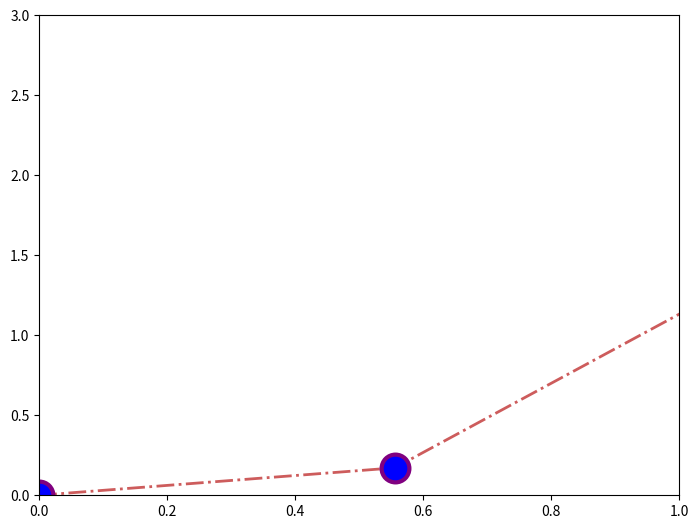

This figure's Python source:
# -*- coding: utf-8 -*-
"""
Created on Sat Dec  4 15:42:04 2021

[redacted]
"""

import matplotlib.pyplot as plt

import numpy as np

a= np.linspace(0,5,10)
b=a**3

#print(a)
#print(b)


#print(plt.plot(a,b))
#print(plt.xlabel('a array'))
#print(plt.ylabel('b array'))
#print(plt.title('Plot for a and b arrays'))


#print(plt.subplot(1,2,1))
#print(plt.plot(a,b,'r'))
#print(plt.subplot(1,2,2))
#print(plt.plot(b,a,'b'))


#figure=plt.figure()
#axes=figure.add_axes([0.1,0.1,0.8,0.8])
#axes.plot(a,b)
#axes.set_xlabel('a array value')
#axes.set_ylabel('b array value')
#axes.set_title('Some title')




#figure1=plt.figure()
#axes1=figure1.add_axes([0.1,0.1,0.8,0.8])
#axes2=figure1.add_axes([0.3,0.6,0.5,0.4])





#figure2=plt.figure()
#axes3=figure2.add_axes([0.0,0.0,1,1])
#axes4=figure2.add_axes([0.3,0.6,0.5,0.4])




#figure3=plt.figure()
#axes5=figure3.add_axes([0.0,0.0,1,1])
#axes6=figure3.add_axes([0.5,0.0,0.5,0.4])



#figure4=plt.figure()
#axes7=figure4.add_axes([0.0,0.0,1,1])
#axes8=figure4.add_axes([0.2,0.3,0.5,0.4])
#axes7.plot(a,b)
#axes8.plot(b,a)



#figure6=plt.figure()
#axes10=figure6.add_axes([0.0,0.0,1,1])
#axes11=figure6.add_axes([0.1,0.4,0.5,0.4])

#axes10.plot(a,b)
#axes11.plot(b,a)
#axes10.set_xlabel('a array value')
#axes10.set_ylabel('b array value')
#axes10.set_title('Axes10 title')

#axes11.set_xlabel('b array value')
#axes11.set_ylabel('a array value')
#axes11.set_title('Axes11 title')





#figure7=plt.figure()
#axes12=figure7.add_axes([0.0,0.0,1,1])
#axes12.plot(a,b)



#figure, axes = plt.subplots()
#axes.plot(a,b)




#figure, axes = plt.subplots(1,2)





#figure, axes = plt.subplots(nrows=1,ncols=2)














#figure, axes = plt.subplots(nrows=2,ncols=4)







#figure, axes = plt.subplots(nrows=2,ncols=4)
#plt.tight_layout()






#figure, axes1 = plt.subplots(nrows=1,ncols=2)
#for current_ax in axes1:
    #current_ax.plot(a,b)
#print(axes1)






#figure, axes1 = plt.subplots(nrows=1,ncols=2)
#print(axes1[0].plot(a,b))




#figure, axes1 = plt.subplots(nrows=1,ncols=2)
#print(axes1[0].plot(a,b))
#print(axes1[1].plot(a,b))



#figure, axes1 = plt.subplots(nrows=1,ncols=2)
#print(axes1[0].plot(a,b))
#print(axes1[1].plot(b,a))





#figure, axes1 = plt.subplots(nrows=1,ncols=2)
#print(axes1[0].plot(a,b))
#axes1[0].set_xlabel('a arrays value')
#axes1[0].set_ylabel('b arrays value')
#axes1[0].set_title('Axes[0] title')


#print(axes1[1].plot(b,a))
#axes1[1].set_xlabel('b arrays value')
#axes1[1].set_ylabel('a arrays value')
#axes1[1].set_title('Axes[1] title')




#figure=plt.figure(figsize=(4,3))
#axes=figure.add_axes([0,0,1,1])
#print(axes.plot(a,b))



#figure=plt.figure(figsize=(7,2))
#axes=figure.add_axes([0,0,1,1])
#print(axes.plot(a,b))




#figure,axes=plt.subplots(figsize=(7,2))
#print(axes.plot(a,b))





#figure,axes=plt.subplots(nrows=2, ncols=1,figsize=(7,2))
#print(axes[0].plot(a,b))






#figure,axes=plt.subplots(nrows=2, ncols=1,figsize=(7,2))
#print(axes[0].plot(a,b))
#print(axes[1].plot(b,a))





#figure,axes=plt.subplots(nrows=2, ncols=1,figsize=(7,2))
#print(axes[0].plot(a,b))
#print(axes[1].plot(b,a))
#plt.tight_layout()
#print(figure)
#figure.savefig('myplot.png')
#figure.savefig('myplot1.png',dpi=300)




#figure=plt.figure()
#axes=figure.add_axes([0,0,1,1])
#axes.plot(a,b)
#axes.plot(b,a)




#figure=plt.figure()
#axes=figure.add_axes([0,0,1,1])
#axes.plot(a,b,label='a,b plot')
#axes.plot(b,a, label='b,a plot')
#axes.legend()





#figure=plt.figure()
#axes=figure.add_axes([0,0,1,1])
#axes.plot(a,b,label='a,b plot')
#axes.plot(b,a, label='b,a plot')
#axes.legend(loc=9)




#figure=plt.figure()
#axes=figure.add_axes([0,0,1,1])
#axes.plot(a,b, color='#CD5C5C', linewidth=2, alpha=1, linestyle='-.',
          #marker='o', markersize='20', markerfacecolor='blue',
          #markeredgewidth=3, markeredgecolor='purple')
#alpha-прозрачность
#linewidth или lw
#linestyle или ls
#markerfacecolor граница маркера





#figure=plt.figure()
#axes=figure.add_axes([0,0,1,1])
#axes.plot(a,b, color='#CD5C5C', linewidth=2, alpha=1, linestyle='-.',
          #marker='o', markersize='20', markerfacecolor='blue',
          #markeredgewidth=3, markeredgecolor='purple')
#axes.set_xlim([0,1])




#figure=plt.figure()
#axes=figure.add_axes([0,0,1,1])
#axes.plot(a,b, color='#CD5C5C', linewidth=2, alpha=1, linestyle='-.',
          #marker='o', markersize='20', markerfacecolor='blue',
          #markeredgewidth=3, markeredgecolor='purple')
#axes.set_ylim([0,3])





figure=plt.figure()
axes=figure.add_axes([0,0,1,1])
axes.plot(a,b, color='#CD5C5C', linewidth=2, alpha=1, linestyle='-.',
          marker='o', markersize='20', markerfacecolor='blue',
          markeredgewidth=3, markeredgecolor='purple')
axes.set_xlim([0,1])
axes.set_ylim([0,3])






